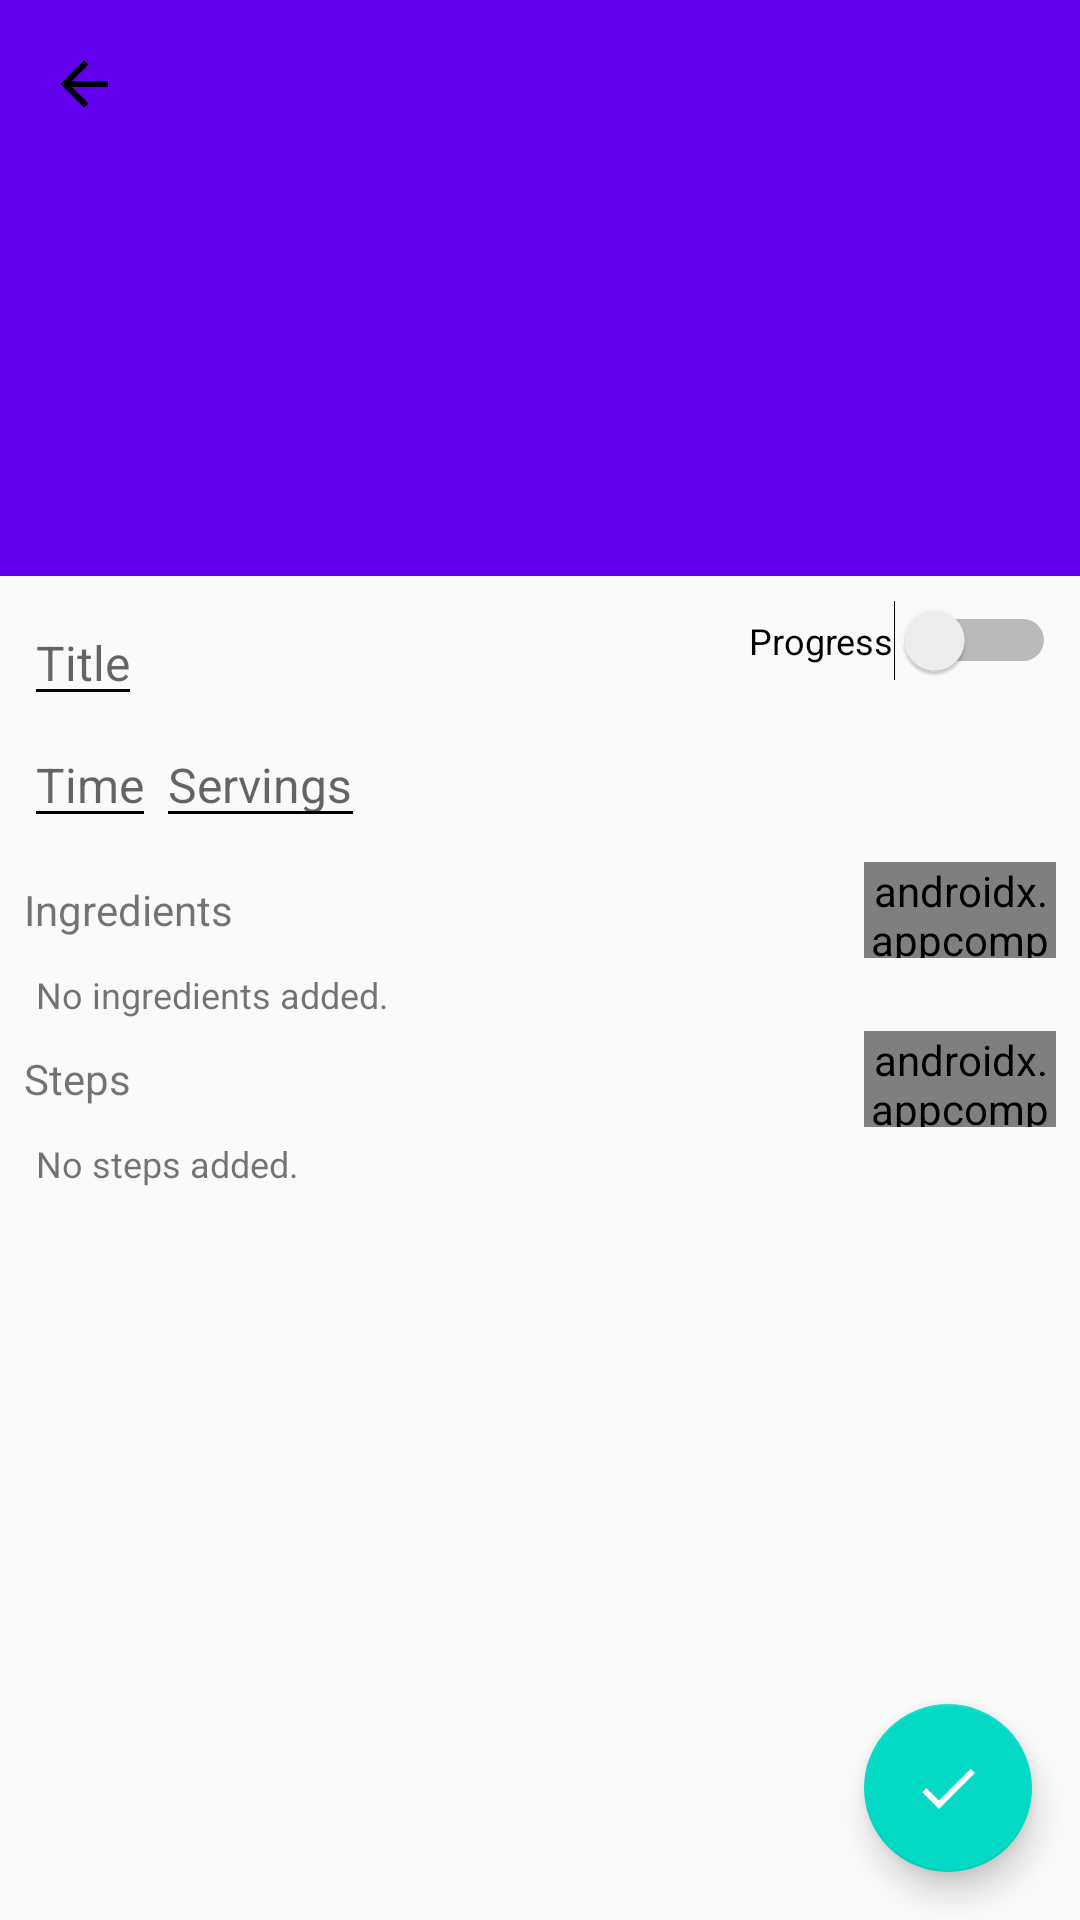

Android layout source for this screen:
<!-- AndroidManifest.xml: application theme AppTheme -->
<!-- res/layout/activity_create_recipe.xml -->
<?xml version="1.0" encoding="utf-8"?>
<android.support.design.widget.CoordinatorLayout xmlns:android="http://schemas.android.com/apk/res/android"
    xmlns:app="http://schemas.android.com/apk/res-auto"
    android:layout_width="match_parent"
    android:layout_height="match_parent">

    <android.support.design.widget.AppBarLayout
        android:id="@+id/create_recipe_app_bar_layout"
        android:layout_width="match_parent"
        android:layout_height="192dp"
        android:background="?colorPrimary">

        <android.support.design.widget.CollapsingToolbarLayout
            android:id="@+id/create_recipe_collapsing_toolbar_layout"
            android:layout_width="match_parent"
            android:layout_height="match_parent"
            app:collapsedTitleTextAppearance="@style/CollapsingToolbarLayoutAppearance"
            app:contentScrim="?attr/colorPrimary"
            app:expandedTitleMarginStart="72dp"
            app:expandedTitleTextAppearance="@style/CollapsingToolbarLayoutAppearance"
            app:layout_scrollFlags="scroll|exitUntilCollapsed">

            <ImageView
                android:id="@+id/create_recipe_image_view_image"
                android:layout_width="wrap_content"
                android:layout_height="wrap_content"
                android:layout_gravity="center"
                android:scaleType="centerCrop"
                android:src="@drawable/ic_camera_alt_72dp"
                android:transitionName="test"
                app:layout_collapseMode="parallax" />

            <android.support.v7.widget.Toolbar
                android:id="@+id/create_recipe_toolbar"
                android:layout_width="match_parent"
                android:layout_height="?actionBarSize"
                android:theme="@style/ThemeOverlay.AppCompat.Dark.ActionBar"
                app:contentInsetStart="72dp"
                app:layout_collapseMode="pin"
                app:navigationIcon="@drawable/ic_arrow_left_alt_24dp" />
        </android.support.design.widget.CollapsingToolbarLayout>
    </android.support.design.widget.AppBarLayout>

    <ScrollView
        android:layout_width="match_parent"
        android:layout_height="wrap_content"
        android:nestedScrollingEnabled="true"
        android:padding="@dimen/small_padding"
        app:layout_behavior="@string/appbar_scrolling_view_behavior">

        <RelativeLayout
            android:layout_width="match_parent"
            android:layout_height="wrap_content">

            <EditText
                android:id="@+id/create_recipe_edit_text_title"
                style="@style/ThemeOverlay.StandardEditText"
                android:layout_alignParentStart="true"
                android:hint="Title" />

            <Switch
                android:id="@+id/create_recipe_switch_progress"
                android:layout_width="wrap_content"
                android:layout_height="wrap_content"
                android:layout_alignParentEnd="true"
                android:text="Progress"
                android:textColor="@color/textSecondary"
                android:textSize="@dimen/standard_small_text_size" />

            <LinearLayout
                android:id="@+id/create_recipe_linear_layout_time_and_servings_container"
                android:layout_width="wrap_content"
                android:layout_height="wrap_content"
                android:layout_below="@+id/create_recipe_edit_text_title"
                android:layout_marginBottom="@dimen/small_margin"
                android:layout_marginTop="@dimen/micro_margin"
                android:orientation="horizontal">

                <EditText
                    android:id="@+id/create_recipe_edit_text_time"
                    style="@style/ThemeOverlay.StandardEditText"
                    android:hint="Time" />

                <EditText
                    android:id="@+id/create_recipe_edit_text_servings"
                    style="@style/ThemeOverlay.StandardEditText"
                    android:hint="Servings" />
            </LinearLayout>

            <LinearLayout
                android:id="@+id/create_recipe_linear_layout_ingredients_container"
                android:layout_width="match_parent"
                android:layout_height="wrap_content"
                android:layout_below="@+id/create_recipe_linear_layout_time_and_servings_container"
                android:orientation="vertical">

                <RelativeLayout
                    android:layout_width="match_parent"
                    android:layout_height="wrap_content">

                    <TextView
                        android:id="@+id/create_recipe_text_view_ingredients_title"
                        android:layout_width="wrap_content"
                        android:layout_height="wrap_content"
                        android:layout_centerVertical="true"
                        android:text="Ingredients"
                        android:textColor="@color/textPrimary"
                        android:textSize="@dimen/standard_text_size" />

                    <android.support.v7.widget.AppCompatButton
                        android:id="@+id/create_recipe_button_edit_ingredients"
                        android:layout_width="64dp"
                        android:layout_height="32dp"
                        android:layout_alignParentEnd="true"
                        android:text="Edit"
                        android:textColor="@color/textPrimary"
                        android:textSize="10sp" />
                </RelativeLayout>

                <LinearLayout
                    android:id="@+id/create_recipe_linear_layout_ingredients_list"
                    android:layout_width="match_parent"
                    android:layout_height="wrap_content"
                    android:orientation="vertical"
                    android:padding="@dimen/mini_padding">

                    <TextView
                        android:layout_width="wrap_content"
                        android:layout_height="wrap_content"
                        android:text="No ingredients added."
                        android:textColor="@color/textSecondary"
                        android:textSize="@dimen/standard_small_text_size" />
                </LinearLayout>
            </LinearLayout>

            <LinearLayout
                android:id="@+id/create_recipe_linear_layout_steps_container"
                android:layout_width="match_parent"
                android:layout_height="wrap_content"
                android:layout_below="@+id/create_recipe_linear_layout_ingredients_container"
                android:orientation="vertical">

                <RelativeLayout
                    android:layout_width="match_parent"
                    android:layout_height="wrap_content">

                    <TextView
                        android:id="@+id/create_recipe_text_view_steps_title"
                        android:layout_width="wrap_content"
                        android:layout_height="wrap_content"
                        android:layout_centerVertical="true"
                        android:text="Steps"
                        android:textColor="@color/textPrimary"
                        android:textSize="@dimen/standard_text_size" />

                    <android.support.v7.widget.AppCompatButton
                        android:id="@+id/create_recipe_button_edit_steps"
                        android:layout_width="64dp"
                        android:layout_height="32dp"
                        android:layout_alignParentEnd="true"
                        android:text="Edit"
                        android:textColor="@color/textPrimary"
                        android:textSize="10sp" />
                </RelativeLayout>

                <LinearLayout
                    android:id="@+id/create_recipe_linear_layout_steps_list"
                    android:layout_width="match_parent"
                    android:layout_height="wrap_content"
                    android:orientation="vertical"
                    android:padding="@dimen/mini_padding">

                    <TextView
                        android:layout_width="wrap_content"
                        android:layout_height="wrap_content"
                        android:text="No steps added."
                        android:textColor="@color/textSecondary"
                        android:textSize="@dimen/standard_small_text_size" />
                </LinearLayout>
            </LinearLayout>
        </RelativeLayout>
    </ScrollView>

    <android.support.design.widget.FloatingActionButton
        android:id="@+id/create_recipe_floating_action_button_submit"
        android:layout_width="wrap_content"
        android:layout_height="wrap_content"
        android:layout_gravity="bottom|end"
        android:layout_margin="@dimen/standard_margin"
        android:src="@drawable/ic_complete_alt_24dp" />

</android.support.design.widget.CoordinatorLayout>
<!-- resources referenced by this layout -->
<resources>
  <dimen name="micro_margin">2dp</dimen>
  <dimen name="mini_padding">4dp</dimen>
  <dimen name="small_margin">8dp</dimen>
  <dimen name="small_padding">8dp</dimen>
  <dimen name="standard_margin">16dp</dimen>
  <dimen name="standard_small_text_size">12sp</dimen>
  <dimen name="standard_text_size">14sp</dimen>
  <!-- drawable ic_arrow_left_alt_24dp (drawable) -->
  <?xml version="1.0" encoding="utf-8"?>
  <vector xmlns:android="http://schemas.android.com/apk/res/android"
      android:width="24dp"
      android:height="24dp"
      android:viewportHeight="24"
      android:viewportWidth="24">
      <path
          android:fillColor="#FF000000"
          android:pathData="M20,11V13H8L13.5,18.5L12.08,19.92L4.16,12L12.08,4.08L13.5,5.5L8,11H20Z" />
  </vector>
  <!-- drawable ic_complete_alt_24dp (drawable) -->
  <?xml version="1.0" encoding="utf-8"?>
  <vector xmlns:android="http://schemas.android.com/apk/res/android"
      android:width="24dp"
      android:height="24dp"
      android:viewportHeight="24"
      android:viewportWidth="24">
      <path
          android:fillColor="#FFFFFFFF"
          android:pathData="M9 16.2L4.8 12l-1.4 1.4L9 19 21 7l-1.4-1.4L9 16.2z" />
  </vector>
  <style name="CollapsingToolbarLayoutAppearance">
          <item name="android:textSize">@dimen/medium_text_size</item>
          <item name="android:textColor">#FFFFFFFF</item>
      </style>
  <style name="ThemeOverlay.StandardEditText" parent="AppTheme">
          <item name="android:inputType">text</item>
          <item name="android:maxLines">1</item>
          <item name="android:textColor">@color/colorPrimary</item>
          <item name="android:textSize">@dimen/medium_small_text_size</item>
          <item name="android:layout_width">wrap_content</item>
          <item name="android:layout_height">wrap_content</item>
      </style>
  <style name="AppTheme" parent="Theme.AppCompat.Light.NoActionBar">
          
          <item name="colorPrimary">@color/colorPrimary</item>
          <item name="colorPrimaryDark">@color/colorPrimaryDark</item>
          <item name="colorAccent">@color/colorAccent</item>
          <item name="android:textColorPrimary">@color/textPrimary</item>
          <item name="android:textColorSecondary">@color/textSecondary</item>
      </style>
  <dimen name="medium_text_size">18sp</dimen>
  <dimen name="medium_small_text_size">16sp</dimen>
  <!-- not gathered from this repository: default colours our renderer supplied (Android Studio template values) -->
  <color name="colorPrimary">#FF6200EE</color>
  <color name="colorPrimaryDark">#FF3700B3</color>
  <color name="colorAccent">#FF03DAC5</color>
</resources>
